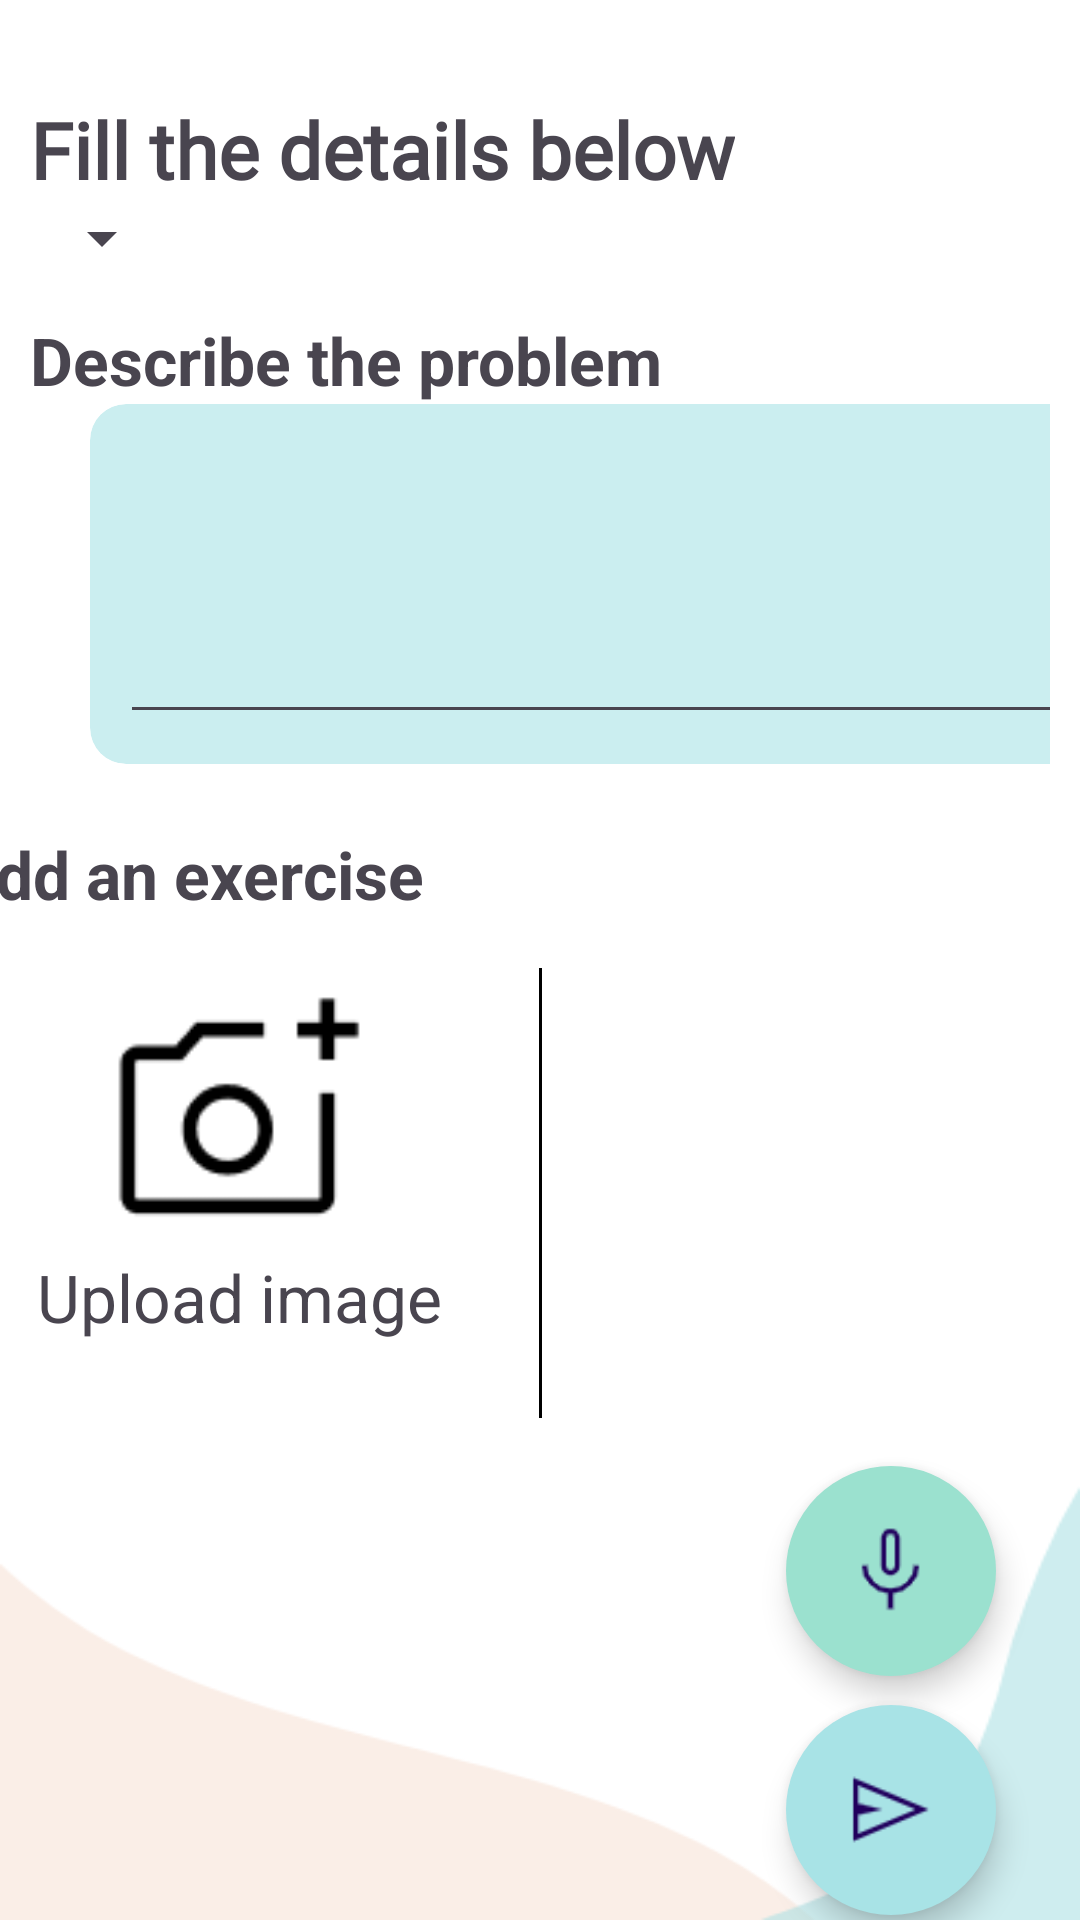

Here is an Android app screen rendered from its layout file. Give the layout XML and the strings, colors and styles it references.
<!-- AndroidManifest.xml: application theme Theme.StudentsMatch -->
<!-- res/layout/fragment_gethelp.xml -->
<?xml version="1.0" encoding="utf-8"?>
<androidx.constraintlayout.widget.ConstraintLayout xmlns:android="http://schemas.android.com/apk/res/android"
    xmlns:app="http://schemas.android.com/apk/res-auto"
    xmlns:tools="http://schemas.android.com/tools"
    android:id="@+id/frameLayout2"
    android:layout_width="match_parent"
    android:layout_height="match_parent"
    android:background="@drawable/fraggethelp_"
    tools:context=".GethelpFragment">


    <LinearLayout
        android:id="@+id/linearLayout"
        android:layout_width="match_parent"
        android:layout_height="wrap_content"
        android:orientation="vertical"
        android:padding="10dp"
        app:layout_constraintBottom_toBottomOf="parent"
        app:layout_constraintEnd_toEndOf="parent"
        app:layout_constraintHorizontal_bias="1.0"
        app:layout_constraintStart_toStartOf="parent"
        app:layout_constraintTop_toTopOf="parent"
        app:layout_constraintVertical_bias="0.056">


        <TextView
            android:id="@+id/textView"
            android:layout_width="wrap_content"
            android:layout_height="wrap_content"
            android:fontFamily="@font/opensana"
            android:text="Fill the details below"
            android:textSize="26dp"
            android:textStyle="bold"
            app:layout_constraintStart_toStartOf="parent"
            app:layout_constraintTop_toTopOf="parent" />
        <LinearLayout
            android:layout_width="wrap_content"
            android:layout_height="wrap_content"
            android:orientation="horizontal">
          <Spinner
              android:layout_width="wrap_content"
              android:layout_height="wrap_content"
              android:id="@+id/subjectsSpinner"
              />



    </LinearLayout>

        <TextView
            android:layout_width="match_parent"
            android:layout_height="wrap_content"
            android:layout_marginTop="14dp"
            android:text="Describe the problem"
            android:textSize="22dp"
            android:textStyle="bold"

            />

        <androidx.cardview.widget.CardView
            android:layout_width="350dp"
            android:layout_height="120dp"
            android:layout_marginStart="20dp"
            app:cardBackgroundColor="#99A8E3E6"
            app:cardCornerRadius="12dp"
            app:cardElevation="0dp">

            <EditText
                android:id="@+id/getHelpEditText"
                android:layout_width="match_parent"
                android:layout_height="match_parent"
                android:layout_margin="10dp" />

        </androidx.cardview.widget.CardView>
    </LinearLayout>

    <TextView
        android:id="@+id/textView2"
        android:layout_width="393dp"
        android:layout_height="wrap_content"
        android:text="Add an exercise"
        android:textSize="22dp"

        android:textStyle="bold"
        app:layout_constraintBottom_toBottomOf="parent"
        app:layout_constraintEnd_toEndOf="parent"
        app:layout_constraintStart_toStartOf="parent"
        app:layout_constraintTop_toBottomOf="@+id/linearLayout"
        app:layout_constraintVertical_bias="0.035" />

    <LinearLayout
        android:id="@+id/linearLayout4"
        android:layout_width="match_parent"
        android:layout_height="150dp"
        android:gravity="center"
        android:orientation="horizontal"
        app:layout_constraintBottom_toBottomOf="parent"
        app:layout_constraintEnd_toEndOf="parent"
        app:layout_constraintHorizontal_bias="0.0"
        app:layout_constraintStart_toStartOf="parent"
        app:layout_constraintTop_toBottomOf="@+id/textView2"
        app:layout_constraintVertical_bias="0.09">

        <LinearLayout
            android:id="@+id/linearLayout2"
            android:layout_width="200dp"
            android:layout_height="140dp"
            android:layout_gravity="center"
            android:gravity="center"
            android:orientation="vertical"
            app:layout_constraintBottom_toBottomOf="parent"
            app:layout_constraintEnd_toEndOf="parent"
            app:layout_constraintHorizontal_bias="0.0"
            app:layout_constraintStart_toStartOf="parent"
            app:layout_constraintTop_toTopOf="parent"
            app:layout_constraintVertical_bias="0.05">

            <ImageView
                android:id="@+id/uploadImageBtn"
                android:layout_width="match_parent"
                android:layout_height="90sp"
                android:src="@drawable/add_photo" />

            <TextView
                android:layout_width="match_parent"
                android:layout_height="wrap_content"
                android:layout_weight="1"
                android:text="Upload image"
                android:textAlignment="center"
                android:textSize="22dp" />
        </LinearLayout>

        <LinearLayout
            android:layout_width="1dp"
            android:layout_height="match_parent"
            android:background="#000" />

        <LinearLayout
            android:id="@+id/linearLayout3"
            android:layout_width="200dp"
            android:layout_height="140dp"
            android:layout_gravity="center"
            android:gravity="center"
            android:orientation="vertical"
            app:layout_constraintBottom_toBottomOf="parent"
            app:layout_constraintEnd_toEndOf="parent"
            app:layout_constraintHorizontal_bias="0.0"
            app:layout_constraintStart_toStartOf="parent"
            app:layout_constraintTop_toTopOf="parent"
            app:layout_constraintVertical_bias="0.05">


        </LinearLayout>
    </LinearLayout>

    <com.google.android.material.floatingactionbutton.FloatingActionButton
        android:id="@+id/saveRequest1"
        style="@style/Widget.MaterialComponents.ExtendedFloatingActionButton"
        android:layout_width="wrap_content"
        android:layout_height="wrap_content"
        android:layout_gravity="bottom|end"
        android:layout_margin="16dp"
        android:backgroundTint="#A8E3E6"
        app:fabCustomSize="70dp"
        app:layout_constraintBottom_toBottomOf="parent"
        app:layout_constraintEnd_toEndOf="parent"
        app:layout_constraintHorizontal_bias="0.953"
        app:layout_constraintStart_toStartOf="parent"
        app:layout_constraintTop_toBottomOf="@+id/btnspeachTotext"
        app:layout_constraintVertical_bias="0.32"
        app:maxImageSize="35dp"
        app:srcCompat="@drawable/send"
        tools:ignore="MissingConstraints" />

    <com.google.android.material.floatingactionbutton.FloatingActionButton
        android:id="@+id/btnspeachTotext"
        style="@style/Widget.MaterialComponents.ExtendedFloatingActionButton"
        android:layout_width="wrap_content"
        android:layout_height="wrap_content"
        android:layout_gravity="bottom|end"
        android:layout_margin="16dp"
        android:backgroundTint="#9BE1CF"
        app:fabCustomSize="70dp"
        app:layout_constraintEnd_toEndOf="parent"
        app:layout_constraintHorizontal_bias="0.953"
        app:layout_constraintStart_toStartOf="parent"
        app:layout_constraintTop_toBottomOf="@+id/linearLayout4"
        app:maxImageSize="35dp"
        app:srcCompat="@drawable/microphone"
        tools:ignore="MissingConstraints" />
</androidx.constraintlayout.widget.ConstraintLayout>
<!-- resources referenced by this layout -->
<resources>
  <!-- drawable add_photo: png bitmap (drawable, 1101 bytes) -->
  <!-- drawable fraggethelp_: png bitmap (drawable, 8179 bytes) -->
  <!-- drawable microphone: png bitmap (drawable, 754 bytes) -->
  <!-- drawable send: png bitmap (drawable, 585 bytes) -->
  <style name="Theme.StudentsMatch" parent="Base.Theme.StudentsMatch" />
  <style name="Base.Theme.StudentsMatch" parent="Theme.Material3.DayNight.NoActionBar">
          
          
      </style>
</resources>
